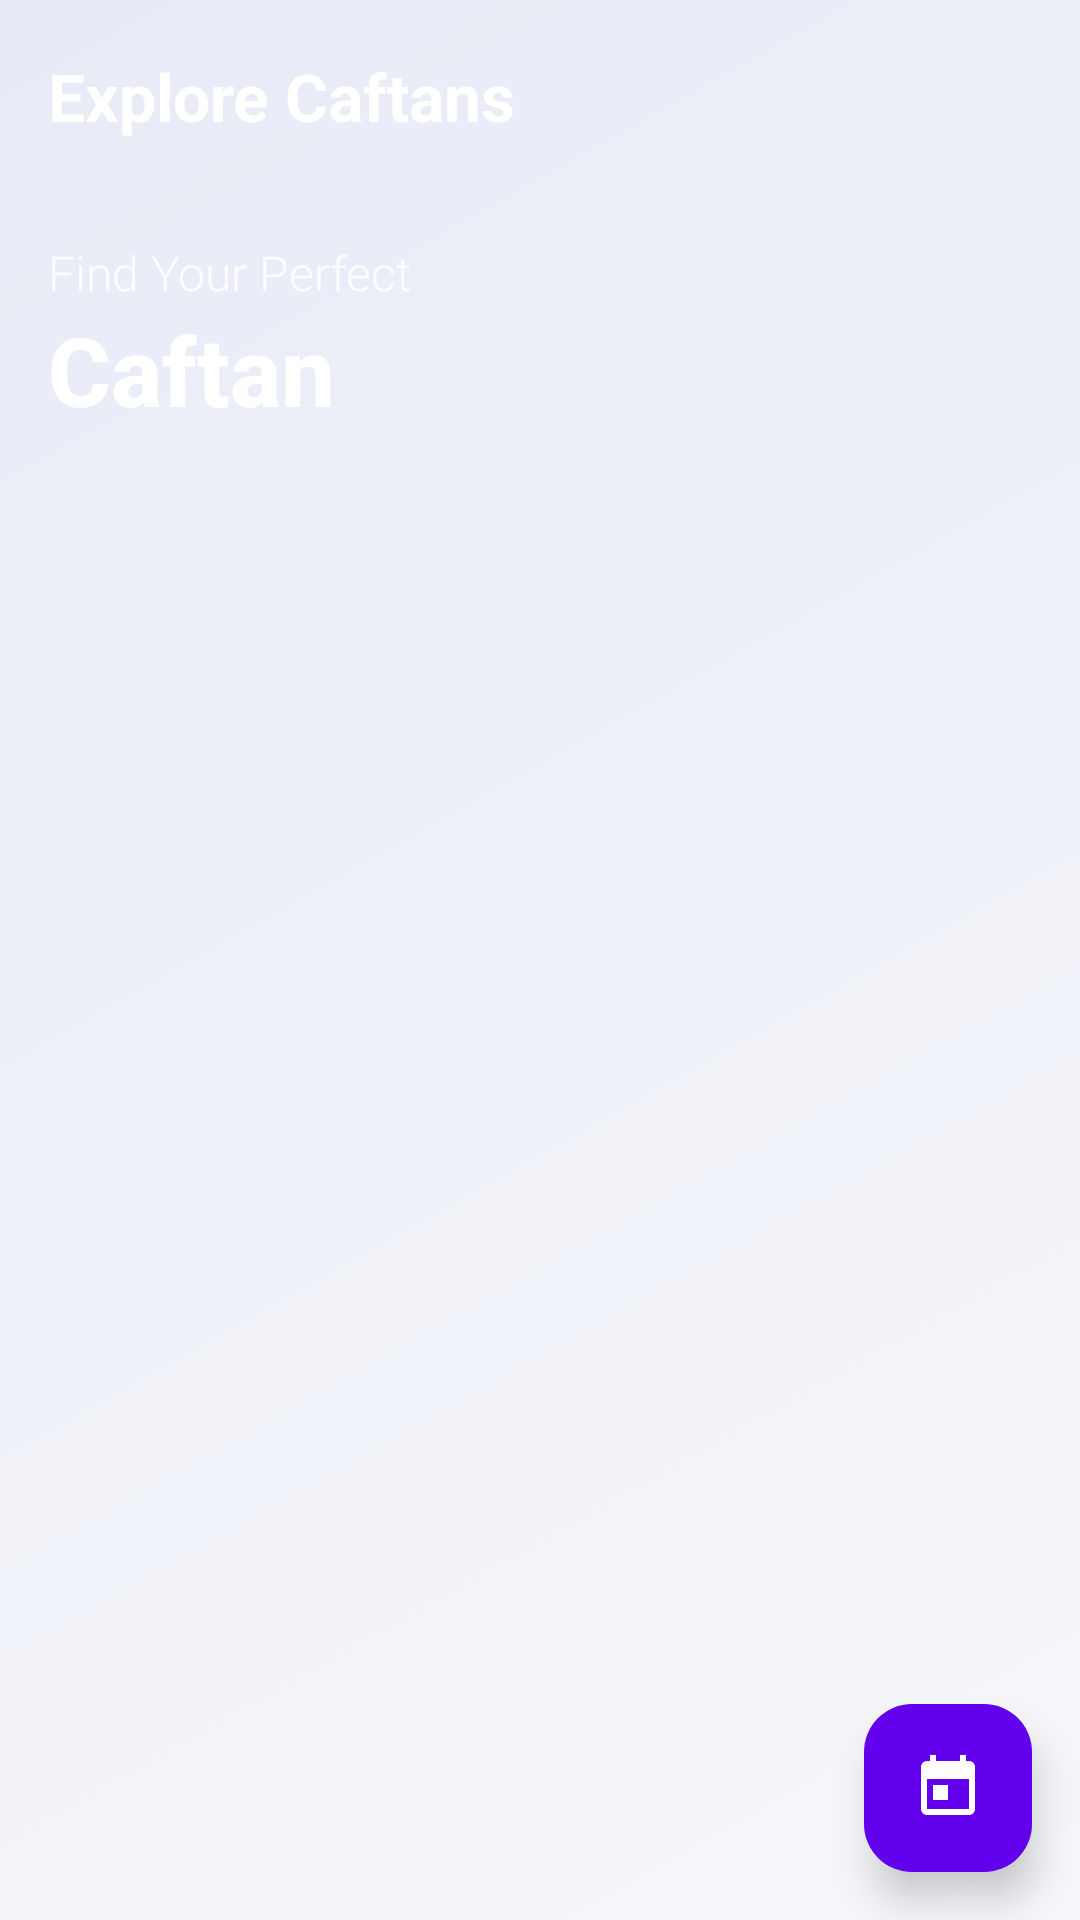

Layout XML and referenced resources for this Android screen:
<!-- AndroidManifest.xml: application theme Theme.Frontend -->
<!-- res/layout/activity_main.xml -->
<?xml version="1.0" encoding="utf-8"?>
<androidx.coordinatorlayout.widget.CoordinatorLayout xmlns:android="http://schemas.android.com/apk/res/android"
    xmlns:app="http://schemas.android.com/apk/res-auto"
    xmlns:tools="http://schemas.android.com/tools"
    android:layout_width="match_parent"
    android:layout_height="match_parent"
    android:background="@drawable/gradient_background_subtle"
    android:fitsSystemWindows="true"
    tools:context=".MainActivity">

    
    <com.google.android.material.appbar.AppBarLayout
        android:id="@+id/appBarLayout"
        android:layout_width="match_parent"
        android:layout_height="wrap_content"
        android:background="@android:color/transparent"
        android:elevation="0dp">

        <com.google.android.material.appbar.MaterialToolbar
            android:id="@+id/toolbar"
            android:layout_width="match_parent"
            android:layout_height="?attr/actionBarSize"
            android:background="@drawable/toolbar_gradient"
            android:elevation="8dp"
            app:title="Explore Caftans"
            app:titleTextAppearance="@style/ToolbarTitleStyle"
            app:titleTextColor="@android:color/white" />

    </com.google.android.material.appbar.AppBarLayout>

    
    <androidx.core.widget.NestedScrollView
        android:layout_width="match_parent"
        android:layout_height="match_parent"
        app:layout_behavior="@string/appbar_scrolling_view_behavior">

        <LinearLayout
            android:layout_width="match_parent"
            android:layout_height="wrap_content"
            android:orientation="vertical">

            
            <LinearLayout
                android:layout_width="match_parent"
                android:layout_height="wrap_content"
                android:orientation="vertical"
                android:padding="16dp"
                android:background="@drawable/header_background">

                <TextView
                    android:layout_width="wrap_content"
                    android:layout_height="wrap_content"
                    android:text="Find Your Perfect"
                    android:textSize="16sp"
                    android:textColor="#FFFFFF"
                    android:alpha="0.9"
                    android:fontFamily="sans-serif-light" />

                <TextView
                    android:layout_width="wrap_content"
                    android:layout_height="wrap_content"
                    android:text="Caftan"
                    android:textSize="32sp"
                    android:textStyle="bold"
                    android:textColor="#FFFFFF"
                    android:fontFamily="sans-serif-medium" />

            </LinearLayout>

            
            <androidx.recyclerview.widget.RecyclerView
                android:id="@+id/recyclerViewCaftans"
                android:layout_width="match_parent"
                android:layout_height="wrap_content"
                android:padding="12dp"
                android:clipToPadding="false"
                android:nestedScrollingEnabled="false" />

        </LinearLayout>

    </androidx.core.widget.NestedScrollView>

    
    <com.google.android.material.floatingactionbutton.FloatingActionButton
        android:id="@+id/fabMyRentals"
        android:layout_width="wrap_content"
        android:layout_height="wrap_content"
        android:layout_gravity="bottom|end"
        android:layout_margin="16dp"
        android:src="@drawable/ic_rental_list"
        android:contentDescription="My Rentals"
        app:tint="@android:color/white"
        app:backgroundTint="#6200EE"
        app:elevation="8dp" />

</androidx.coordinatorlayout.widget.CoordinatorLayout>
<!-- resources referenced by this layout -->
<resources>
  <!-- drawable gradient_background_subtle (drawable) -->
  <?xml version="1.0" encoding="utf-8"?>
  <shape xmlns:android="http://schemas.android.com/apk/res/android">
      <gradient
          android:type="linear"
          android:angle="135"
          android:startColor="#F5F7FA"
          android:endColor="#E8EAF6" />
  </shape>
  <!-- drawable ic_rental_list (drawable) -->
  <?xml version="1.0" encoding="utf-8"?>
  <vector xmlns:android="http://schemas.android.com/apk/res/android"
      android:width="24dp"
      android:height="24dp"
      android:viewportWidth="24"
      android:viewportHeight="24">
      <path
          android:fillColor="#FFFFFF"
          android:pathData="M19,3h-1V1h-2v2H8V1H6v2H5C3.9,3 3,3.9 3,5v14c0,1.1 0.9,2 2,2h14c1.1,0 2,-0.9 2,-2V5C21,3.9 20.1,3 19,3zM19,19H5V9h14V19zM7,11h5v5H7V11z"/>
  </vector>
  <style name="ToolbarTitleStyle" parent="TextAppearance.Material3.TitleLarge">
          <item name="android:textSize">22sp</item>
          <item name="android:textStyle">bold</item>
      </style>
  <style name="Theme.Frontend" parent="Base.Theme.Frontend" />
  <style name="Base.Theme.Frontend" parent="Theme.Material3.Light.NoActionBar">
          
          <item name="colorPrimary">#6200EE</item>
          <item name="colorPrimaryVariant">#764ba2</item>
          <item name="colorOnPrimary">#FFFFFF</item>
  
          
          <item name="colorSecondary">#667eea</item>
          <item name="colorSecondaryVariant">#3700B3</item>
          <item name="colorOnSecondary">#FFFFFF</item>
  
          
          <item name="colorSurface">#FFFFFF</item>
          <item name="colorOnSurface">#212121</item>
  
          
          <item name="android:colorBackground">#F5F7FA</item>
          <item name="colorOnBackground">#212121</item>
  
          
          <item name="android:statusBarColor">#667eea</item>
          <item name="android:windowLightStatusBar">false</item>
  
          
          <item name="android:navigationBarColor">#FFFFFF</item>
          <item name="android:windowLightNavigationBar">true</item>
  
          
          <item name="shapeAppearanceSmallComponent">@style/ShapeAppearance.App.SmallComponent</item>
          <item name="shapeAppearanceMediumComponent">@style/ShapeAppearance.App.MediumComponent</item>
  
          
          <item name="materialCardViewStyle">@style/Widget.App.CardView</item>
          <item name="materialButtonStyle">@style/Widget.App.Button</item>
      </style>
  <style name="ShapeAppearance.App.SmallComponent" parent="ShapeAppearance.Material3.SmallComponent">
          <item name="cornerFamily">rounded</item>
          <item name="cornerSize">12dp</item>
      </style>
  <style name="ShapeAppearance.App.MediumComponent" parent="ShapeAppearance.Material3.MediumComponent">
          <item name="cornerFamily">rounded</item>
          <item name="cornerSize">16dp</item>
      </style>
  <style name="Widget.App.CardView" parent="Widget.Material3.CardView.Elevated">
          <item name="cardCornerRadius">20dp</item>
          <item name="cardElevation">8dp</item>
      </style>
  <style name="Widget.App.Button" parent="Widget.Material3.Button">
          <item name="cornerRadius">24dp</item>
          <item name="android:textSize">16sp</item>
          <item name="android:textAllCaps">false</item>
      </style>
</resources>
